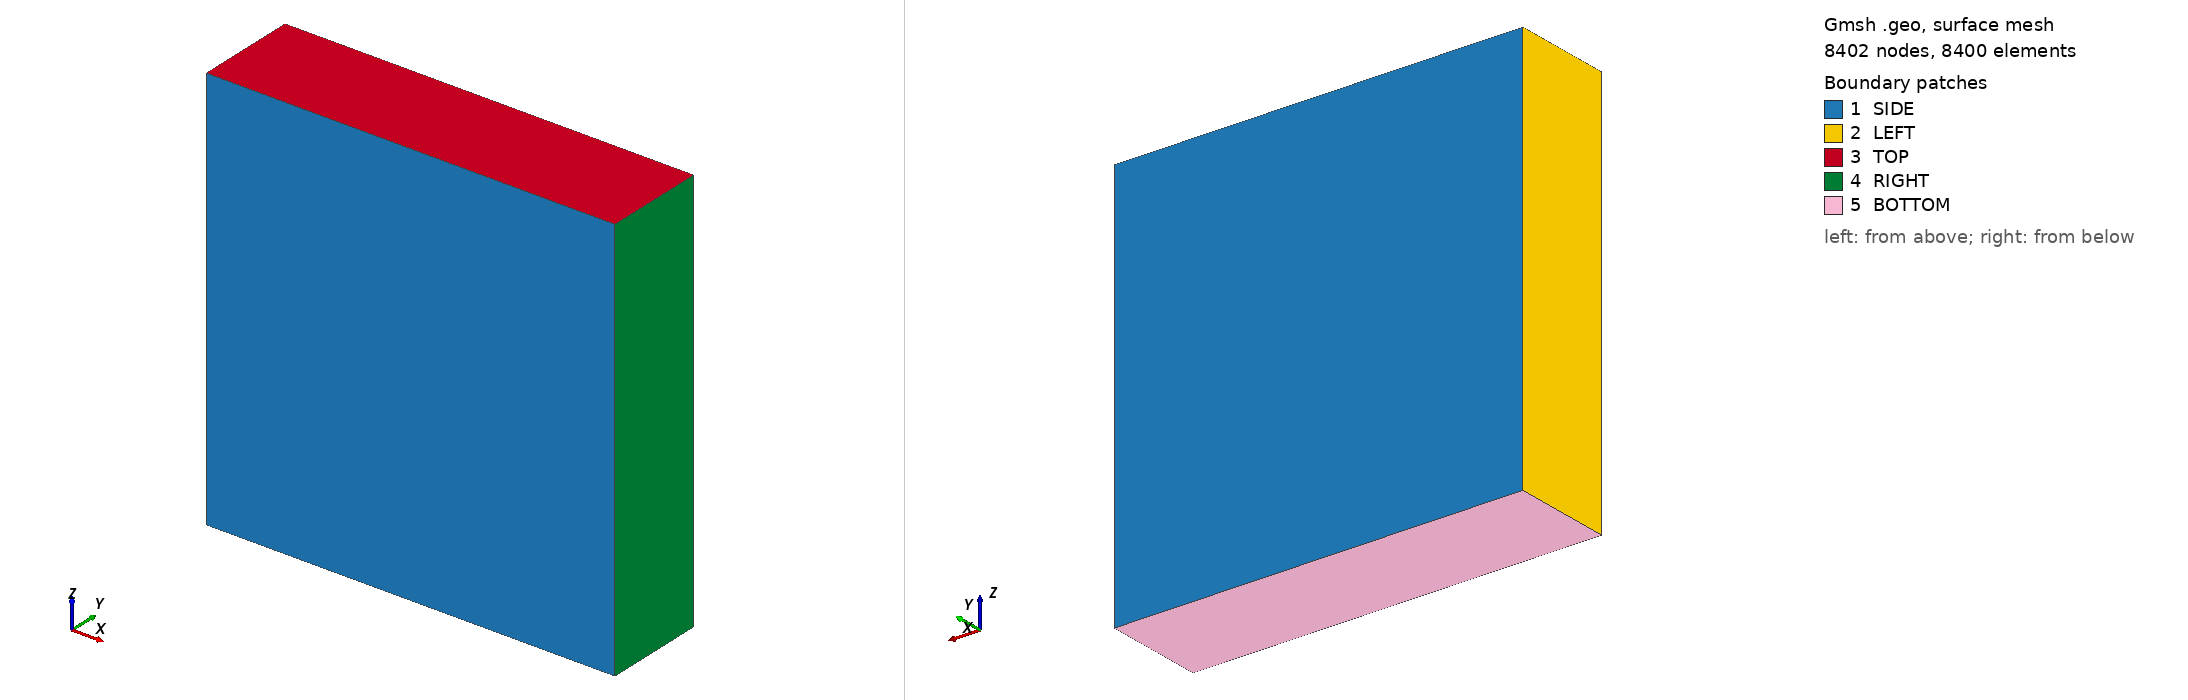

Gmsh geometry script, surface-meshed: 8402 nodes, 8400 surface elements. Boundary patches (legend numbers): 1 SIDE, 2 LEFT, 3 TOP, 4 RIGHT, 5 BOTTOM. Left view from above one corner, right view from below the opposite corner. Legend entries are the model's physical surfaces. The drawing asked Gmsh for element sizes between 1% and 20% of the model's largest extent; the script's own settings can give other sizes.

=== middle.geo (drawn) ===
N_PLANE = 61;
N_DEPTH =  5;
BUMP    =  0.1;

Point(1) = {0, 0, 0};
Point(2) = {0, 0, 1};
Point(3) = {1, 0, 1};
Point(4) = {1, 0, 0};
//+
Line(1) = {1, 2};
Line(2) = {2, 3};
Line(3) = {3, 4};
Line(4) = {4, 1};
Transfinite Curve {1, 2, 3, 4} = N_PLANE Using Bump BUMP;

Curve Loop(1) = {1, 2, 3, 4};
Plane Surface(1) = {1};
Transfinite Surface {1} = {1, 2, 3, 4};
Recombine Surface "*";

Extrude {0, 0.25, 0} {
  Surface{1};  Layers {N_DEPTH}; Recombine;
}

Physical Surface("LEFT") = {13};
Physical Surface("RIGHT", 27) = {21};
Physical Surface("SIDE") = {1, 26};
Physical Surface("BOTTOM") = {25};
Physical Surface("TOP") = {17};
Physical Volume("FLUID", 31) = {1};
